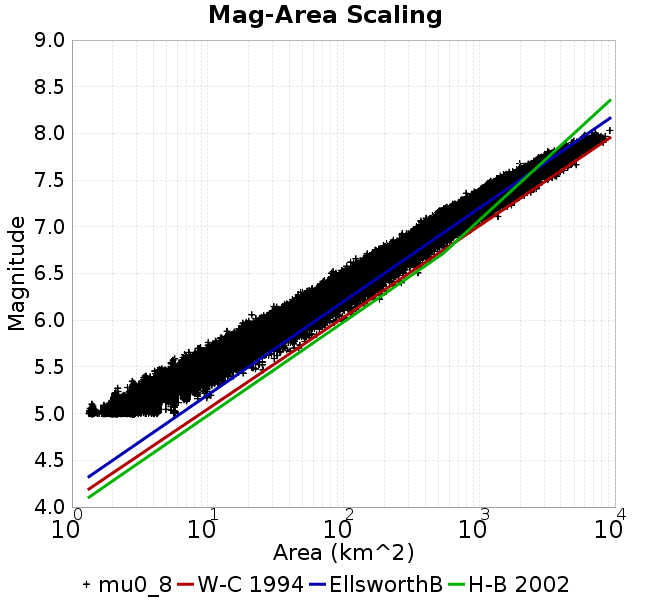

Data behind this chart, as committed beside it:
Magnitude, Mean, Standard Deviation, 0.0 fractile, 0.025 fractile, 0.16 fractile, 0.5 fractile, 0.84 fractile, 0.975 fractile, 1.0 fractile
5.05, 2.816, 0.3396, 1.333, 2.102, 2.774, 2.82, 2.881, 4.205, 9.833
5.15, 3.323, 0.7428, 1.355, 2.615, 2.807, 2.881, 4.216, 4.831, 12.65
5.25, 4.619, 0.7904, 1.934, 3.543, 4.209, 4.288, 5.615, 7.008, 13.44
5.35, 6.213, 1.086, 2.082, 4.257, 5.607, 5.762, 7.144, 8.557, 19.66
5.45, 8.414, 1.435, 3.462, 5.762, 7.032, 8.424, 9.831, 11.41, 25.52
5.55, 11.34, 1.824, 4.342, 8.345, 9.822, 11.24, 12.88, 15.43, 32.61
5.65, 15.2, 2.39, 5.393, 11.21, 12.86, 15.26, 17.29, 20.07, 40.4
5.75, 20.34, 3.173, 8.395, 14.58, 17.28, 20.1, 23.15, 26.94, 55.1
5.85, 27.16, 4.159, 11.84, 19.66, 23.06, 26.93, 31, 35.77, 77.19
5.95, 36.19, 5.449, 16.95, 26.61, 30.93, 35.95, 41.43, 47.54, 96.5
6.05, 47.98, 7.118, 21.11, 35.01, 41.14, 47.67, 54.74, 62.2, 113.6
6.15, 63.39, 9.126, 29.15, 46.28, 54.73, 63.09, 72.18, 81.94, 142.2
6.25, 83.49, 11.88, 42.04, 61.28, 72.02, 82.87, 95.11, 107.7, 190
6.35, 109, 15.34, 53.91, 81.35, 94.12, 108.1, 123.7, 141.5, 230.2
6.45, 142.1, 19.85, 70.89, 107.5, 122.8, 141, 161.5, 184.3, 267
6.55, 183.9, 26.56, 81.72, 136.1, 158.5, 181.8, 209.7, 240.7, 361.9
6.65, 236.1, 34.84, 112.7, 171.8, 203.6, 233.7, 270.1, 311, 426
6.75, 303.1, 46.04, 149.4, 220, 257.1, 301.3, 349, 397.6, 578.8
6.85, 391.2, 56.86, 207.6, 295.1, 334, 386.4, 448.7, 511.6, 705.7
6.95, 488, 73.76, 269, 363.9, 419.2, 477.5, 562.7, 653.9, 855.1
7.05, 613.4, 99.12, 344.8, 452.9, 510.7, 607.4, 709.5, 834.3, 1119
7.15, 778.7, 118.9, 452.5, 586.2, 663.1, 762.1, 893.5, 1048, 1375
7.25, 996.4, 152.2, 569.1, 751.7, 849.1, 983.7, 1143, 1334, 1862
7.35, 1277, 186.2, 800.8, 984.4, 1097, 1246, 1461, 1703, 2474
7.45, 1652, 273.6, 1022, 1187, 1358, 1639, 1922, 2223, 2774
7.55, 2210, 331.3, 1336, 1641, 1895, 2190, 2547, 2904, 3941
7.65, 3028, 424.7, 1890, 2295, 2584, 3022, 3424, 3890, 5177
7.75, 3702, 485.9, 2527, 2934, 3185, 3653, 4162, 4752, 6044
7.85, 5121, 688.4, 3195, 3953, 4506, 5006, 5793, 6722, 7258
7.95, 6811, 703.6, 4822, 5137, 5977, 6887, 7422, 8181, 8478
8.05, 8160, 1425, 7153, 7153, 7153, 8160, 9168, 9168, 9168
8.15, NaN, NaN, NaN, NaN, NaN, NaN, NaN, NaN, NaN
8.25, NaN, NaN, NaN, NaN, NaN, NaN, NaN, NaN, NaN
8.35, NaN, NaN, NaN, NaN, NaN, NaN, NaN, NaN, NaN
8.45, NaN, NaN, NaN, NaN, NaN, NaN, NaN, NaN, NaN
8.55, NaN, NaN, NaN, NaN, NaN, NaN, NaN, NaN, NaN
8.65, NaN, NaN, NaN, NaN, NaN, NaN, NaN, NaN, NaN
8.75, NaN, NaN, NaN, NaN, NaN, NaN, NaN, NaN, NaN
8.85, NaN, NaN, NaN, NaN, NaN, NaN, NaN, NaN, NaN
8.95, NaN, NaN, NaN, NaN, NaN, NaN, NaN, NaN, NaN
